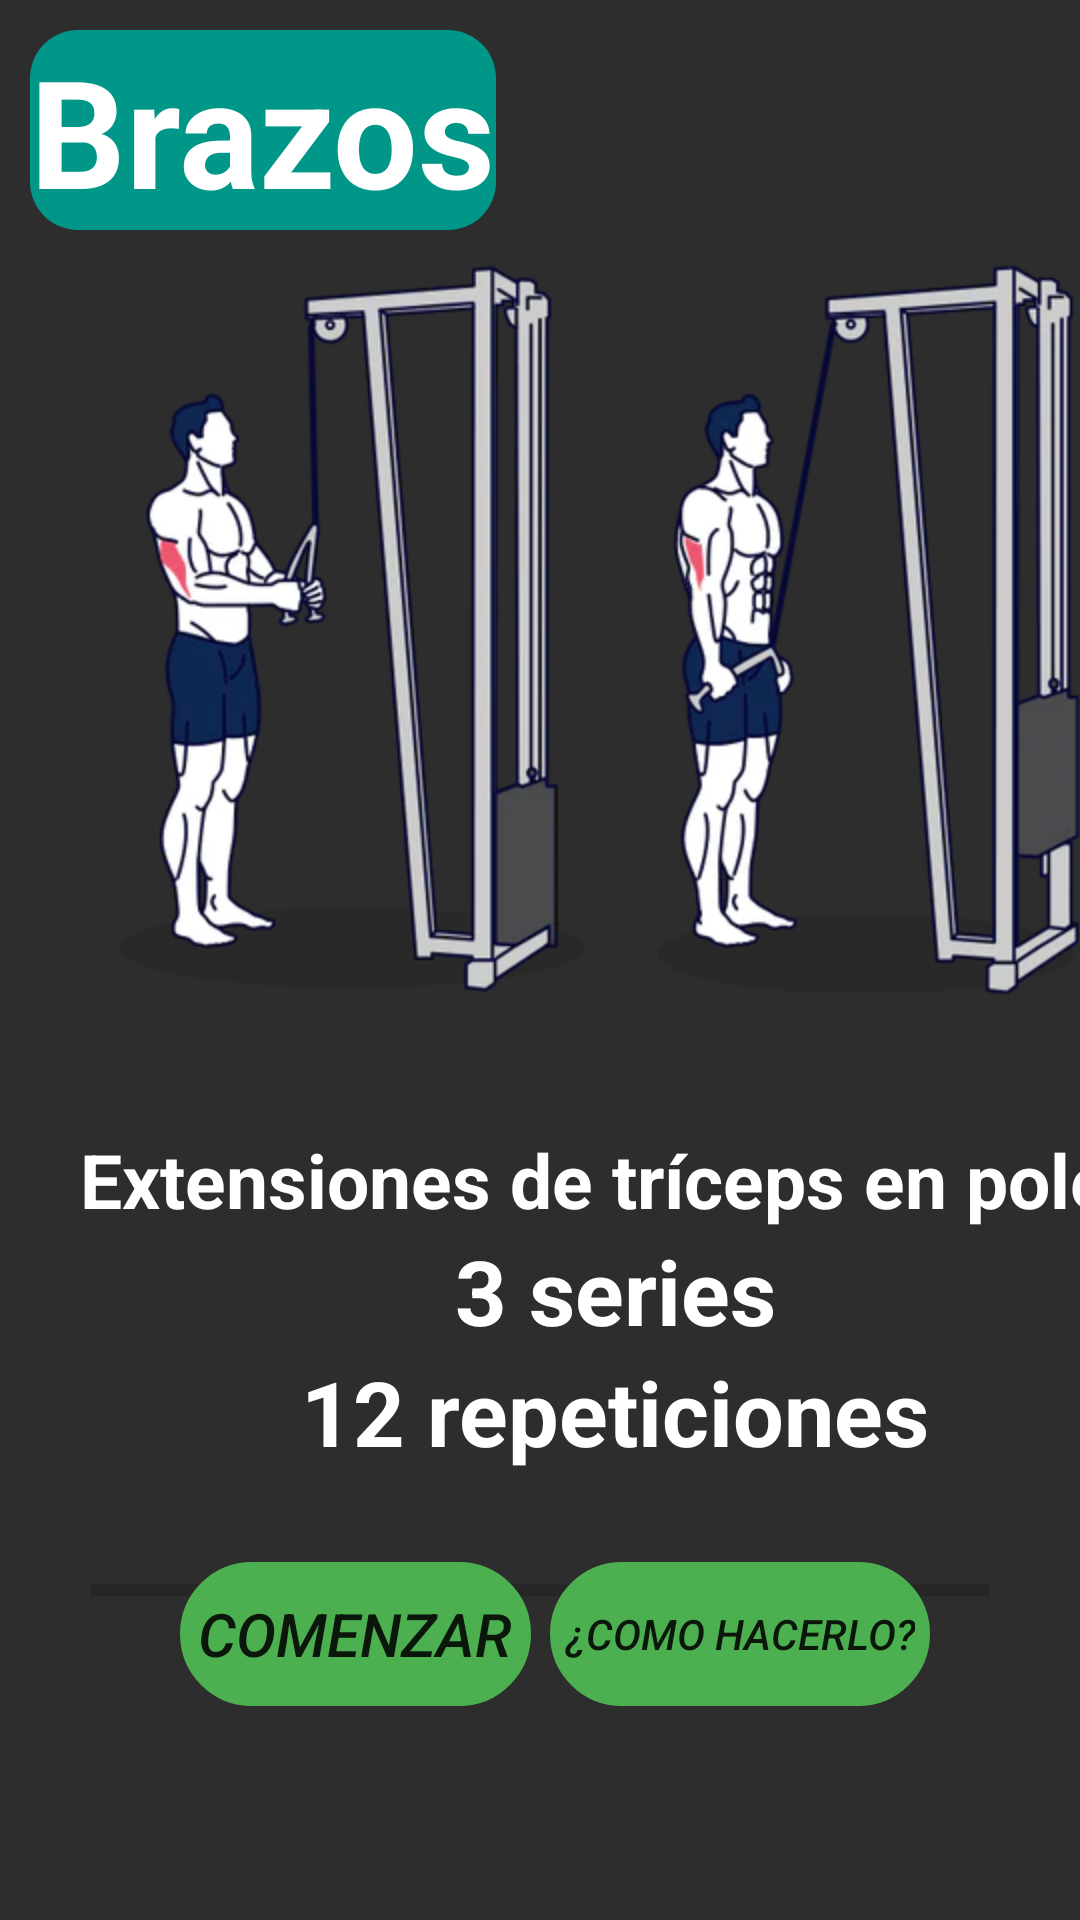

Android layout source for this screen:
<!-- AndroidManifest.xml: application theme Theme.RunConCola -->
<!-- res/layout/fragment_mold_exercise.xml -->
<?xml version="1.0" encoding="utf-8"?>
<FrameLayout xmlns:android="http://schemas.android.com/apk/res/android"
    xmlns:tools="http://schemas.android.com/tools"
    xmlns:app="http://schemas.android.com/apk/res-auto"
    android:layout_width="match_parent"
    android:layout_height="match_parent"
    android:background="@color/background_one"
    tools:context=".fragment.MoldExerciseFragment">

    <androidx.constraintlayout.widget.ConstraintLayout
        android:layout_width="match_parent"
        android:layout_height="match_parent">
    <TextView
        android:id="@+id/arms_one"
        android:layout_width="wrap_content"
        android:layout_height="wrap_content"
        android:text="@string/exercise_arms"
        android:textColor="@color/white"
        android:textSize="@dimen/S50S"
        android:textStyle="bold"
        app:layout_constraintStart_toStartOf="parent"
        app:layout_constraintTop_toTopOf="parent"
        android:layout_margin="@dimen/X10X"
        android:background="@drawable/button_style"
        android:backgroundTint="@color/button_three"/>

    <ImageView
        android:id="@+id/arms_image_one"
        android:layout_width="@dimen/X500X"
        android:layout_height="@dimen/X400X"
        android:scaleType="fitStart"
        android:src="@drawable/arms1"
        app:layout_constraintStart_toStartOf="parent"
        app:layout_constraintTop_toTopOf="@+id/arms_one"/>

    <TextView
        android:id="@+id/arms_exercise_one"
        android:layout_width="wrap_content"
        android:layout_height="wrap_content"
        android:textColor="@color/white"
        android:textSize="@dimen/S25S"
        android:text="@string/triceps_extension"
        android:textStyle="bold"
        android:layout_marginEnd="@dimen/X90X"
        app:layout_constraintStart_toStartOf="@+id/arms_image_one"
        app:layout_constraintEnd_toEndOf="@+id/arms_image_one"
        app:layout_constraintBottom_toBottomOf="@+id/arms_image_one"/>

    <TextView
        android:id="@+id/num_sets_arms"
        android:layout_width="wrap_content"
        android:layout_height="wrap_content"
        android:textColor="@color/white"
        android:textSize="@dimen/S30S"
        android:text="@string/sets"
        android:textStyle="bold"
        android:layout_marginEnd="@dimen/X90X"
        app:layout_constraintStart_toStartOf="@+id/arms_image_one"
        app:layout_constraintEnd_toEndOf="@+id/arms_image_one"
        app:layout_constraintTop_toBottomOf="@+id/arms_exercise_one"/>

    <TextView
        android:id="@+id/num_repetition_arms"
        android:layout_width="wrap_content"
        android:layout_height="wrap_content"
        android:textColor="@color/white"
        android:textSize="@dimen/S30S"
        android:textStyle="bold"
        android:text="@string/repetitions"
        android:layout_marginEnd="@dimen/X90X"
        app:layout_constraintStart_toStartOf="@+id/arms_image_one"
        app:layout_constraintEnd_toEndOf="@+id/arms_image_one"
        app:layout_constraintTop_toBottomOf="@+id/num_sets_arms"/>

    <androidx.appcompat.widget.AppCompatButton
        android:id="@+id/start_time_arms"
        android:layout_width="wrap_content"
        android:layout_height="wrap_content"
        android:text="@string/start_time_button"
        android:textSize="@dimen/S20S"
        android:textStyle="italic"
        android:backgroundTint="@color/button_one"
        android:background="@drawable/button_style2"
        app:layout_constraintStart_toStartOf="parent"
        app:layout_constraintTop_toBottomOf="@+id/num_repetition_arms"
        android:layout_marginStart="@dimen/X60X"
        android:layout_marginTop="@dimen/X30X"
        android:padding="@dimen/X6X"/>

    <androidx.appcompat.widget.AppCompatButton
        android:id="@+id/show_description_arms"
        android:layout_width="wrap_content"
        android:layout_height="wrap_content"
        android:text="@string/description_button"
        android:textStyle="italic"
        android:backgroundTint="@color/button_one"
        android:background="@drawable/button_style2"
        app:layout_constraintEnd_toEndOf="parent"
        app:layout_constraintTop_toBottomOf="@+id/num_repetition_arms"
        android:layout_marginEnd="@dimen/X50X"
        android:layout_marginTop="@dimen/X30X"
        android:padding="@dimen/X5X"
        android:onClick="clickDescriptionArmsOne"/>
    <ProgressBar
        android:id="@+id/time_bar_arms"
        android:layout_width="@dimen/X350X"
        android:layout_height="@dimen/X20X"
        app:layout_constraintStart_toStartOf="parent"
        app:layout_constraintEnd_toEndOf="parent"
        app:layout_constraintBottom_toBottomOf="parent"
        android:layout_marginBottom="@dimen/X100X"
        style="@style/Widget.AppCompat.ProgressBar.Horizontal"/>

</androidx.constraintlayout.widget.ConstraintLayout>

</FrameLayout>
<!-- resources referenced by this layout -->
<resources>
  <color name="background_one">#2E2D2D</color>
  <color name="button_one">#4CAF50</color>
  <color name="button_three">#009688</color>
  <color name="white">#FFFFFFFF</color>
  <dimen name="S20S">20sp</dimen>
  <dimen name="S25S">25sp</dimen>
  <dimen name="S30S">30sp</dimen>
  <dimen name="S50S">50sp</dimen>
  <dimen name="X100X">100dp</dimen>
  <dimen name="X10X">10dp</dimen>
  <dimen name="X20X">20dp</dimen>
  <dimen name="X30X">30dp</dimen>
  <dimen name="X350X">300dp</dimen>
  <dimen name="X400X">400dp</dimen>
  <dimen name="X500X">500dp</dimen>
  <dimen name="X50X">50dp</dimen>
  <dimen name="X5X">5dp</dimen>
  <dimen name="X60X">60dp</dimen>
  <dimen name="X6X">6dp</dimen>
  <dimen name="X90X">90dp</dimen>
  <!-- drawable arms1: webp bitmap (drawable, 43542 bytes) -->
  <!-- drawable button_style (drawable) -->
  <?xml version="1.0" encoding="utf-8"?>
  <shape xmlns:android="http://schemas.android.com/apk/res/android"
      android:shape="rectangle">
      <corners
          android:radius="16dp" />
      <stroke
          android:color="@color/white"
          android:width="0dp"
          />
  
  </shape>
  <!-- drawable button_style2 (drawable) -->
  <?xml version="1.0" encoding="utf-8"?>
  <shape xmlns:android="http://schemas.android.com/apk/res/android"
      android:shape="rectangle">
      <corners
          android:radius="50dp" />
      <stroke
          android:color="@color/white"
          android:width="4dp"
          />
  
  </shape>
  <string name="description_button">¿Como hacerlo?</string>
  <string name="exercise_arms">Brazos</string>
  <string name="repetitions">12 repeticiones</string>
  <string name="sets">3 series</string>
  <string name="start_time_button">Comenzar</string>
  <string name="triceps_extension">Extensiones de tríceps en polea</string>
  <style name="Theme.RunConCola" parent="Theme.MaterialComponents.DayNight.NoActionBar">
          
          <item name="colorPrimary">#2E2D2D</item>
          <item name="colorPrimaryVariant">@color/purple_700</item>
          <item name="colorOnPrimary">@color/white</item>
          
          <item name="colorSecondary">@color/teal_200</item>
          <item name="colorSecondaryVariant">@color/teal_700</item>
          <item name="colorOnSecondary">@color/black</item>
          
          <item name="android:statusBarColor">#2E2D2D</item>
          
      </style>
  <color name="purple_700">#FF3700B3</color>
  <color name="teal_200">#FF03DAC5</color>
  <color name="teal_700">#FF018786</color>
  <color name="black">#FF000000</color>
</resources>
